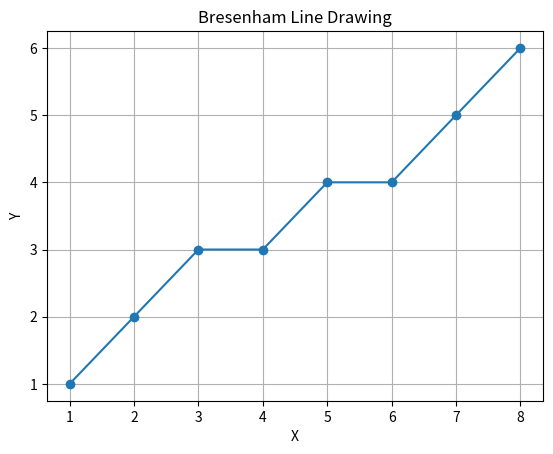

Python code for this plot:
import matplotlib.pyplot as plt

def draw_line(x0, y0, x1, y1):
    # Calculate the differences and absolute values
    dx = abs(x1 - x0)
    dy = abs(y1 - y0)

    # Determine the slope of the line
    is_steep = dy > dx

    # Swap the coordinates if the line is steep
    if is_steep:
        x0, y0 = y0, x0
        x1, y1 = y1, x1

    # Swap the endpoints if x0 > x1
    if x0 > x1:
        x0, x1 = x1, x0
        y0, y1 = y1, y0

    # Recalculate the differences and absolute values
    dx = x1 - x0
    dy = abs(y1 - y0)

    # Calculate the decision parameter
    p = 2 * dy - dx

    # Determine the direction of increment in y
    y_step = 1 if y0 < y1 else -1

    # Generate the points of the line
    x = x0
    y = y0
    points = []
    for _ in range(dx + 1):
        # Append the current point to the list
        point = (y, x) if is_steep else (x, y)
        points.append(point)

        # Update the decision parameter
        p += 2 * dy
        if p >= 0:
            y += y_step
            p -= 2 * dx

        # Move to the next x-coordinate
        x += 1

    return points

# Define the line coordinates
x0, y0 = 1, 1
x1, y1 = 8, 5

# Call the line drawing function
line_points = draw_line(x0, y0, x1, y1)

# Print the points
print("Line Points:")
for point in line_points:
    print(point)

# Plot the line
x_coords, y_coords = zip(*line_points)
plt.plot(x_coords, y_coords, marker='o')
plt.xlabel('X')
plt.ylabel('Y')
plt.title('Bresenham Line Drawing')
plt.grid(True)
plt.show()
